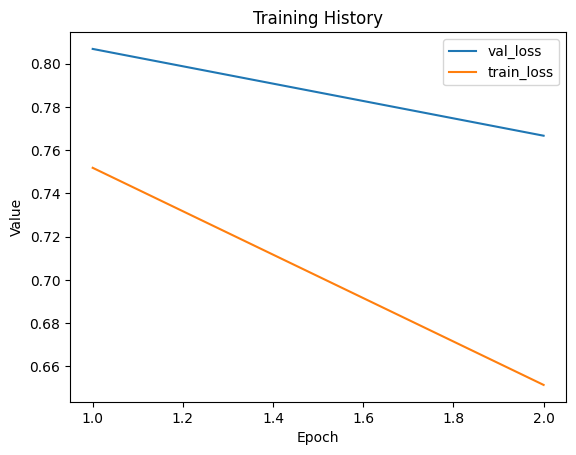

The data file committed next to this chart (first rows):
val_loss, train_loss
0.8069, 0.7519
0.7667, 0.6514
